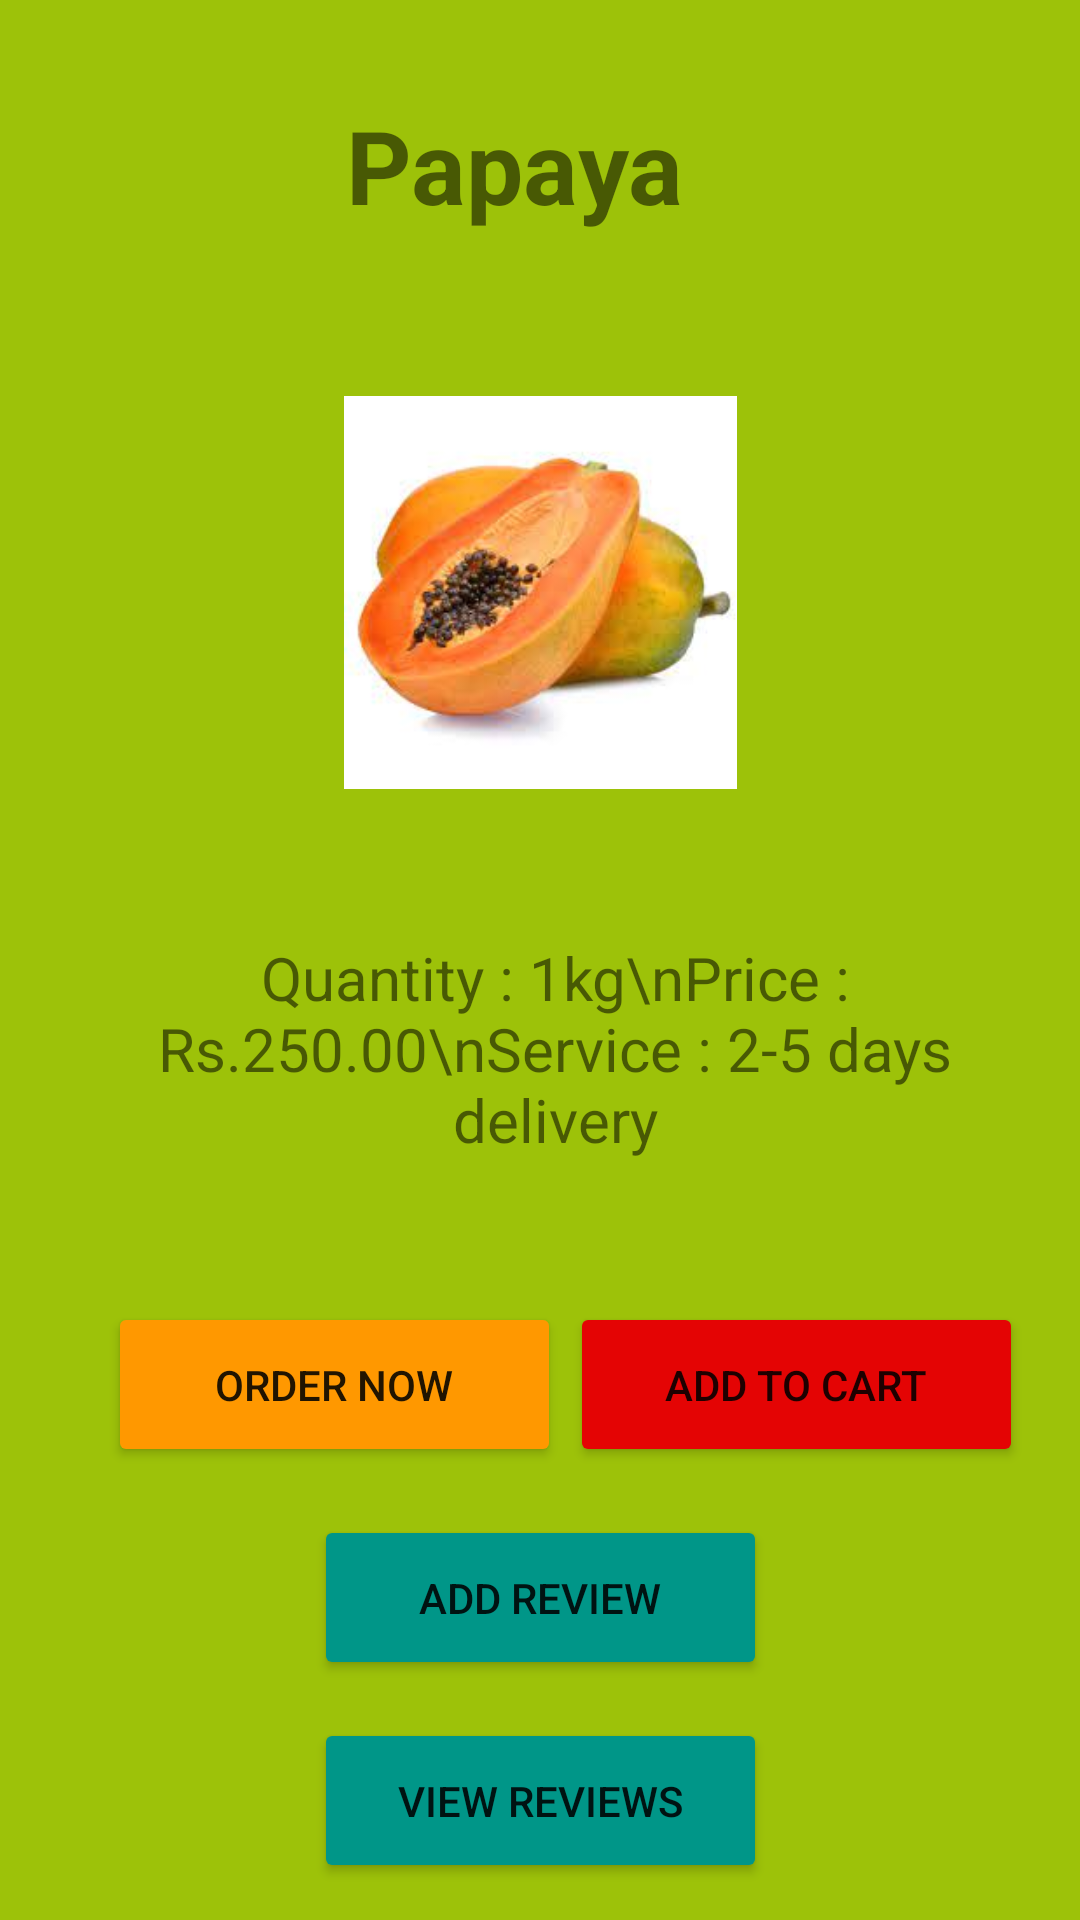

Here is an Android app screen rendered from its layout file. Give the layout XML and the strings, colors and styles it references.
<!-- AndroidManifest.xml: application theme Theme.F2C -->
<!-- res/layout/activity_main.xml -->
<?xml version="1.0" encoding="utf-8"?>
<androidx.constraintlayout.widget.ConstraintLayout xmlns:android="http://schemas.android.com/apk/res/android"
    xmlns:app="http://schemas.android.com/apk/res-auto"
    xmlns:tools="http://schemas.android.com/tools"
    android:layout_width="match_parent"
    android:layout_height="match_parent"
    android:background="@color/purple_500"
    android:orientation="horizontal"
    tools:context=".activities.MainActivity">

    <TextView
        android:id="@+id/textView"
        android:layout_width="@dimen/maintextwidth"
        android:layout_height="@dimen/maintextheight"
        android:text="@string/papaya"
        android:textSize="@dimen/maintextsize"
        android:textStyle="bold"
        app:layout_constraintBottom_toBottomOf="parent"
        app:layout_constraintEnd_toEndOf="parent"
        app:layout_constraintHorizontal_bias="0.502"
        app:layout_constraintStart_toStartOf="parent"
        app:layout_constraintTop_toTopOf="parent"
        app:layout_constraintVertical_bias="0.056" />

    <TextView
        android:id="@+id/textView8"
        android:layout_width="310dp"
        android:layout_height="110dp"
        android:gravity="center"
        android:text="Quantity : 1kg\nPrice : Rs.250.00\nService : 2-5 days delivery"
        android:textSize="20sp"
        app:layout_constraintBottom_toBottomOf="parent"
        app:layout_constraintEnd_toEndOf="parent"
        app:layout_constraintHorizontal_bias="0.6"
        app:layout_constraintStart_toStartOf="parent"
        app:layout_constraintTop_toBottomOf="@+id/imageView5"
        app:layout_constraintVertical_bias="0.027" />

    <ImageView
        android:id="@+id/imageView5"
        android:layout_width="@dimen/mainimgwidth"
        android:layout_height="@dimen/mainimgheight"
        app:layout_constraintBottom_toBottomOf="parent"
        app:layout_constraintEnd_toEndOf="parent"
        app:layout_constraintStart_toStartOf="parent"
        app:layout_constraintTop_toTopOf="parent"
        app:layout_constraintVertical_bias="0.233"
        app:srcCompat="@drawable/papaya" />

    <Button
        android:id="@+id/order"
        android:layout_width="@dimen/mainbtnwidth"
        android:layout_height="@dimen/mainbtnheight"
        android:layout_marginStart="36dp"
        android:layout_marginTop="20dp"
        android:backgroundTint="@color/orange"
        android:text="@string/order"
        app:layout_constraintBottom_toBottomOf="parent"
        app:layout_constraintStart_toStartOf="parent"
        app:layout_constraintTop_toBottomOf="@+id/textView8"
        app:layout_constraintVertical_bias="0.058" />

    <Button
        android:id="@+id/addReview"
        android:layout_width="@dimen/mainbtnwidth"
        android:layout_height="@dimen/mainbtnheight"
        android:layout_marginTop="16dp"
        android:backgroundTint="@color/green"
        android:text="@string/add"
        app:layout_constraintBottom_toBottomOf="parent"
        app:layout_constraintEnd_toEndOf="parent"
        app:layout_constraintStart_toStartOf="parent"
        app:layout_constraintTop_toBottomOf="@+id/order"
        app:layout_constraintVertical_bias="0.0" />

    <Button
        android:id="@+id/addToCart"
        android:layout_width="@dimen/mainbtnwidth"
        android:layout_height="@dimen/mainbtnheight"
        android:layout_marginStart="8dp"
        android:layout_marginEnd="24dp"
        android:backgroundTint="@color/red"
        android:text="@string/cart"
        app:layout_constraintEnd_toEndOf="parent"
        app:layout_constraintHorizontal_bias="0.5"
        app:layout_constraintStart_toEndOf="@+id/order"
        app:layout_constraintTop_toTopOf="@+id/order" />

    <Button
        android:id="@+id/viewReview"
        android:layout_width="@dimen/mainbtnwidth"
        android:layout_height="@dimen/mainbtnheight"
        android:backgroundTint="@color/green"
        android:text="View Reviews"
        app:layout_constraintBottom_toBottomOf="parent"
        app:layout_constraintEnd_toEndOf="parent"
        app:layout_constraintStart_toStartOf="parent"
        app:layout_constraintTop_toBottomOf="@+id/addReview" />

</androidx.constraintlayout.widget.ConstraintLayout>
<!-- resources referenced by this layout -->
<resources>
  <color name="green">#009688</color>
  <color name="orange">#FF9800</color>
  <color name="purple_500">#9dc209</color>
  <color name="red">#E40404</color>
  <dimen name="mainbtnheight">55dp</dimen>
  <dimen name="mainbtnwidth">151dp</dimen>
  <dimen name="mainimgheight">181dp</dimen>
  <dimen name="mainimgwidth">131dp</dimen>
  <dimen name="maintextheight">62dp</dimen>
  <dimen name="maintextsize">34sp</dimen>
  <dimen name="maintextwidth">130dp</dimen>
  <!-- drawable papaya: jpg bitmap (drawable, 5254 bytes) -->
  <string name="add">Add Review</string>
  <string name="cart">Add to cart</string>
  <string name="order">Order Now</string>
  <string name="papaya">Papaya</string>
  <style name="Theme.F2C" parent="Theme.MaterialComponents.DayNight.DarkActionBar">
          
          <item name="colorPrimary">@color/purple_500</item>
          <item name="colorPrimaryVariant">@color/purple_700</item>
          <item name="colorOnPrimary">@color/white</item>
          
          <item name="colorSecondary">@color/teal_200</item>
          <item name="colorSecondaryVariant">@color/teal_700</item>
          <item name="colorOnSecondary">@color/black</item>
          
          <item name="android:statusBarColor">?attr/colorPrimaryVariant</item>
          
      </style>
  <color name="purple_700">#9dc209</color>
  <color name="white">#FFFFFFFF</color>
  <color name="teal_200">#FF03DAC5</color>
  <color name="teal_700">#FF018786</color>
  <color name="black">#FF000000</color>
</resources>
